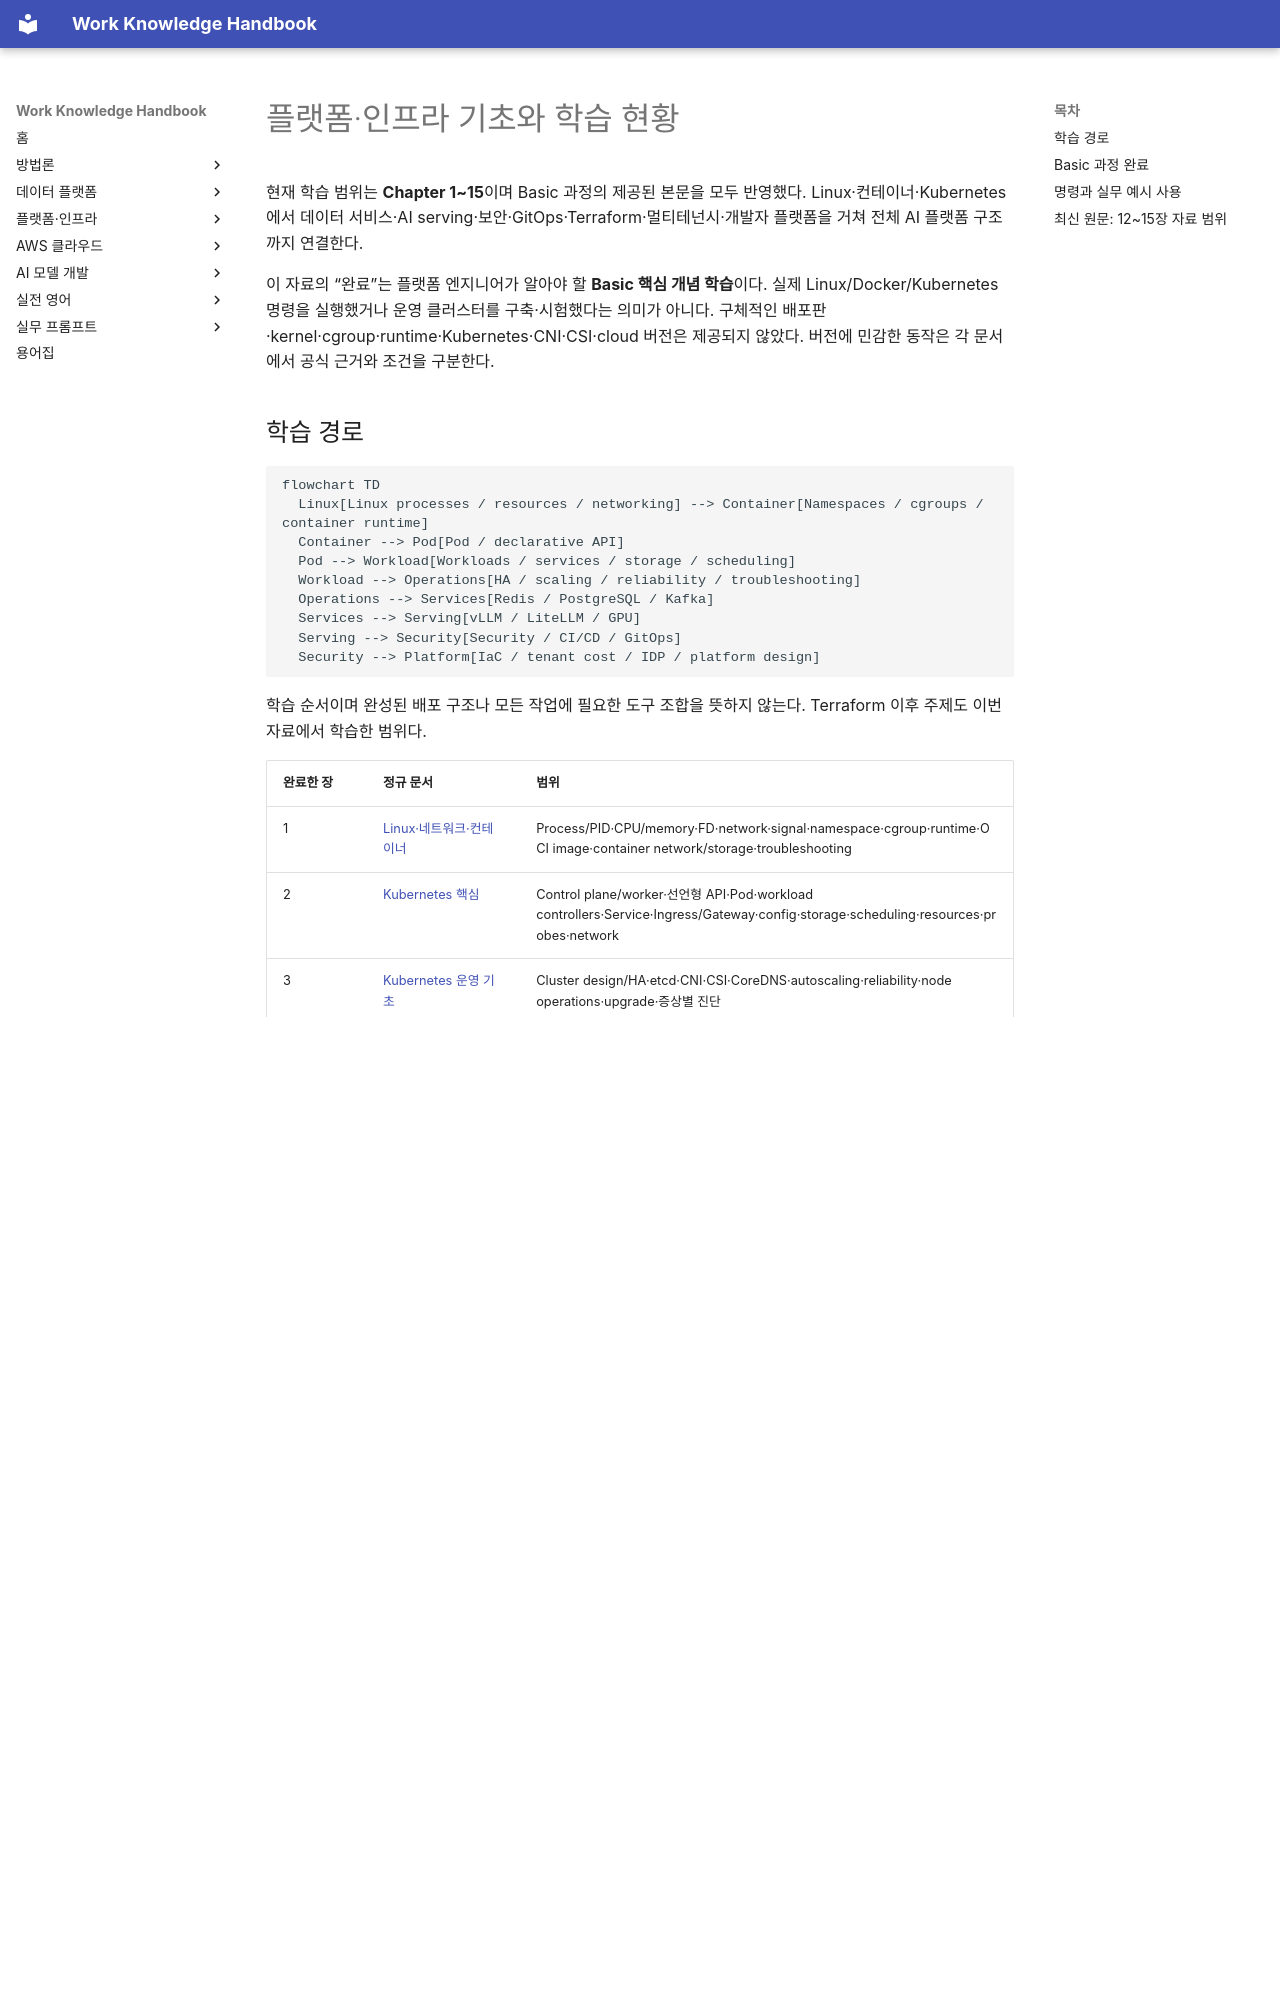

repository: nohdol97/work-handbook · page: ko/platform-infrastructure/index.html · generator: mkdocs

---
id: platform-infrastructure-overview
status: overview
last_updated: 2026-10-18
last_reviewed: 2026-10-18
knowledge_ids:
  - PIS-00-01
  - PIS-04-01
  - PIS2-00-01
  - PIS2-00-02
  - PIS2-00-03
  - PIS3-00-01
  - PIS3-00-02
  - PIS3-00-03
  - PIS4-00-01
---

# 플랫폼·인프라 기초와 학습 현황

현재 학습 범위는 **Chapter 1~15**이며 Basic 과정의 제공된 본문을 모두 반영했다. Linux·컨테이너·Kubernetes에서 데이터 서비스·AI serving·보안·GitOps·Terraform·멀티테넌시·개발자 플랫폼을 거쳐 전체 AI 플랫폼 구조까지 연결한다.

이 자료의 “완료”는 플랫폼 엔지니어가 알아야 할 **Basic 핵심 개념 학습**이다. 실제 Linux/Docker/Kubernetes 명령을 실행했거나 운영 클러스터를 구축·시험했다는 의미가 아니다. 구체적인 배포판·kernel·cgroup·runtime·Kubernetes·CNI·CSI·cloud 버전은 제공되지 않았다. 버전에 민감한 동작은 각 문서에서 공식 근거와 조건을 구분한다.
